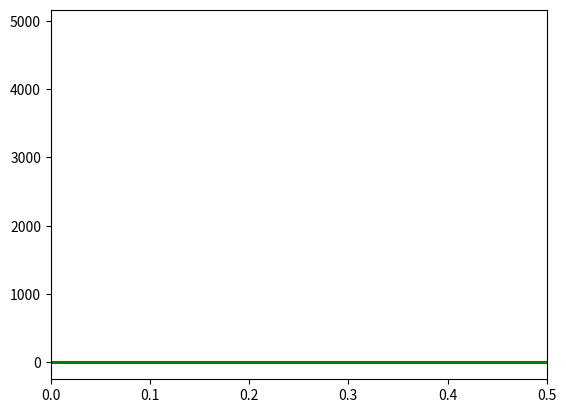

Generate this figure with matplotlib:
import numpy as np
import matplotlib.pyplot as plt

#1.1
#2
T = 0.01
t = np.linspace(0, 1000*T, 10000) #T=0.01 et dans une seconde je veux 10000 points
print(t)

#3
f0 = 100
s = np.sin(2*np.pi*f0*t)
print(s)

#4
plt.plot(t,s)
plt.xlim(0,0.5)
plt.show()

#5
TF = np.fft.fft(s) #transforme de fourrier
dt = t[1]-t[0] #trouver le temps entre 2 points de notre vecteur temps
#linspace calcule tout seul le dt en fonction de parametres
freq = np.fft.fftfreq(len(s), dt)

plt.plot(freq, np.abs(TF)) #car il faut le module
plt.show()

#6
TF_i = np.fft.ifft(TF) #transforme inverse de fourrier
plt.plot(t, TF_i, 'r') # = s(t)
plt.xlim(0,0.5)
plt.show()

#7
sigma = 300
t0 = 20*10**(-3)
p = (sigma*(t-t0))**2
param_exp = (-1/2)*p
s2 = np.sin(2*np.pi*f0*t)*np.exp(param_exp)
print(s2)
plt.plot(t,s2)
plt.xlim(0,0.5) 
plt.show()

TF2 = np.fft.fft(s2) #transforme de fourrier
freq2 = np.fft.fftfreq(len(s2), dt)
plt.plot(freq2, np.abs(TF2))
plt.show()

TF2_i = np.fft.ifft(TF2)
plt.plot(t, TF2_i, 'g')
plt.xlim(0,0.5)
plt.show()

#1.2
#1 on utilise s2 et TF2
d = 100*10**(-3)
V = 340
w = 2*np.pi*np.abs(freq2)
k = np.abs(w)/V
TF1 = TF2*np.exp(-1j*k*d)
TF1_i = np.fft.ifft(TF1) #transforme inverse de fourrier
plt.plot(t, TF1_i, 'y') # = s2(t) qu'on veut determiner avec la relation (2)
plt.xlim(0,0.5)
plt.show()

#2
Nsignaux = 10 #nombre de signaux a calculer
tab_s2 = np.zeros((Nsignaux,10000)) #on initialise un tableau pour representer le signal sur 5 positions
#chaque position a besoin de 10000 pas de temps
d = np.linspace(0,V/2,Nsignaux) # vecteur de position car on veut regarder le signal sur une distance de 0.5*V

for i in range(len(d)):
    tab_s2[i, :] = np.real(np.fft.ifft(TF2*np.exp(-1j*k*d[i])))


for j in range(len(d)):
    plt.plot(t, tab_s2[j, :])
    plt.xlim(0,0.5)
    plt.show()

#3
k = np.sqrt(np.abs(w))/3
d = 100*10**(-3)
TF1 = TF2*np.exp(-1j*k*d)
TF1_i = np.fft.ifft(TF1) #transforme inverse de fourrier
plt.plot(t, TF1_i, 'r') # = s2(t) qu'on veut determiner avec la relation (2)
plt.xlim(0,0.5)
plt.show()

tab_s2 = np.zeros((5,10000)) #on initialise un tableau pour representer le signal sur 5 positions
#chaque position a besoin de 10000 pas de temps
d = np.linspace(0,V/10,5) # vecteur de position car on veut regarder le signal sur 5 positions

for i in range(len(d)):
    tab_s2[i, :] = np.real(np.fft.ifft(TF2*np.exp(-1j*k*d[i])))

for j in range(len(d)):
    plt.plot(t, tab_s2[j, :], 'r')
    plt.xlim(0,0.5)
    plt.show()

#4
s3 = s2 + np.random.rand(10000)/10 #ajout du bruit de quelques pourcentages sur le pas de temps
s3 = s3 - np.mean(s3) #retrait composante continue, returns average value of the array
TF3 = np.fft.fft(s3) #transforme de fourrier
freq3 = np.fft.fftfreq(len(s3), dt)
d = 100*10**(-3)
V = 340
w = 2*np.pi*np.abs(freq3)
k = np.sqrt(np.abs(w))/3 #propagation dispersive
TF1 = TF3*np.exp(-1j*k*d)
TF1_i = np.fft.ifft(TF1) #transforme inverse de fourrier
plt.plot(t, TF1_i, 'y') # = s2(t) qu'on veut determiner avec la relation (2)
plt.xlim(0,0.5)
plt.show()

tab_s3 = np.zeros((5,10000)) #on initialise un tableau pour representer le signal sur 5 positions
#chaque position a besoin de 10000 pas de temps
d = np.linspace(0,V/9,5) # vecteur de position car on veut representer le signal
#sur plusieurs positions, dans ce cas 5

for i in range(5):
    tab_s3[i, :] = np.real(np.fft.ifft(TF3*np.exp(-1j*k*d[i])))

for j in range(5):
    plt.plot(t, tab_s3[j, :], 'g')
    plt.xlim(0,0.5)
    plt.show()